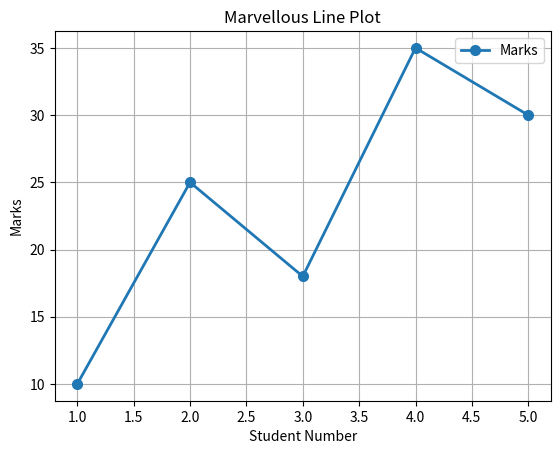

Source code (Python):
import matplotlib.pyplot as plt

def main():
    X = [1,2,3,4,5]
    Y = [10,25,18,35,30]

    plt.plot(
        X,
        Y,
        marker = "o",
        linestyle = "-",
        linewidth = 2,
        markersize = 7,
        label = "Marks"
    )

    plt.title("Marvellous Line Plot")
    plt.xlabel("Student Number")
    plt.ylabel("Marks")

    plt.grid(True)
    plt.legend()
    plt.show()

if __name__ == "__main__":
    main()
